2-way image classification set "AFQC" from GitHub (mustafa20999/AFQC); label vocabulary: apple fresh, apple rotten.

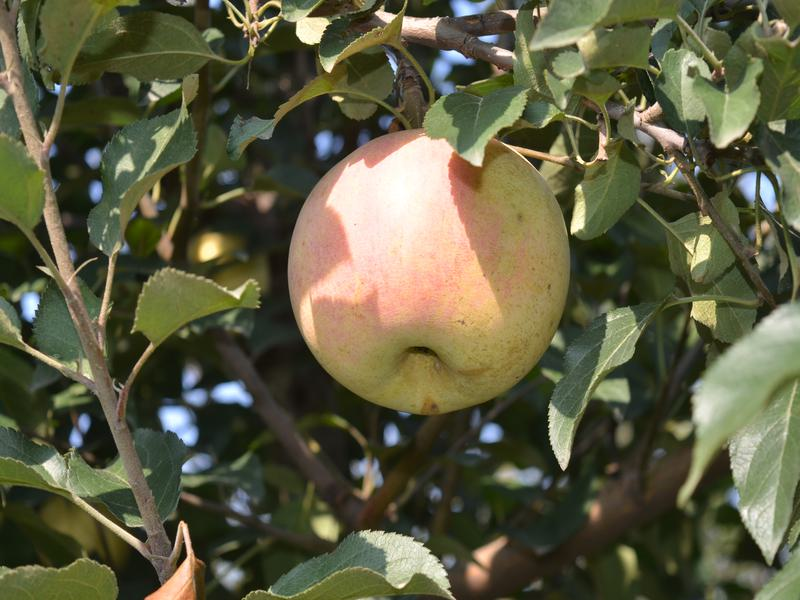
Label: apple fresh

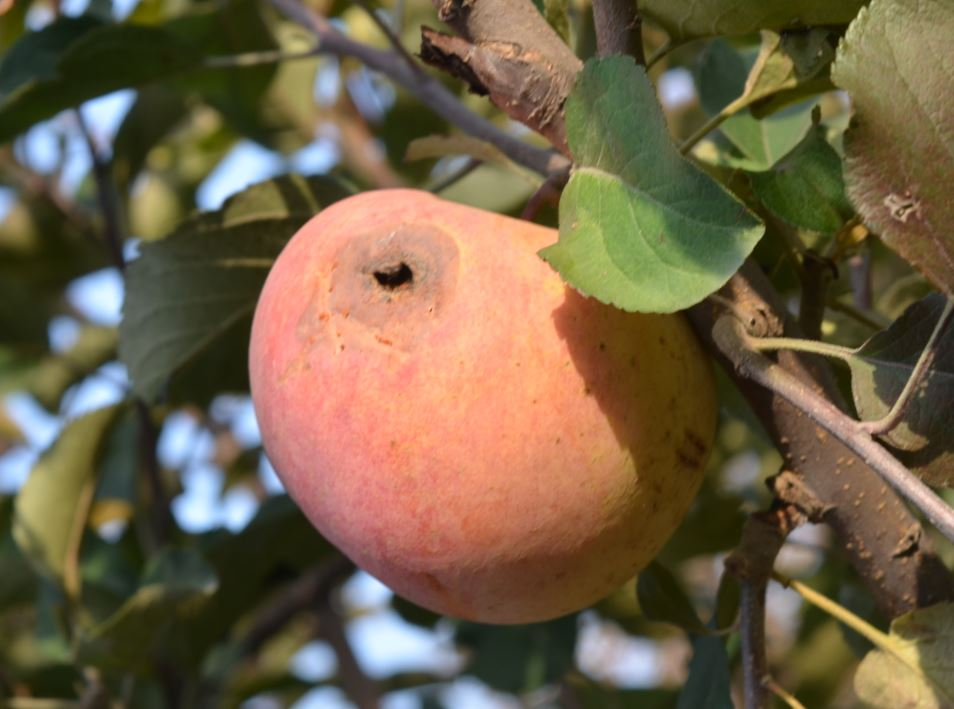
Label: apple rotten

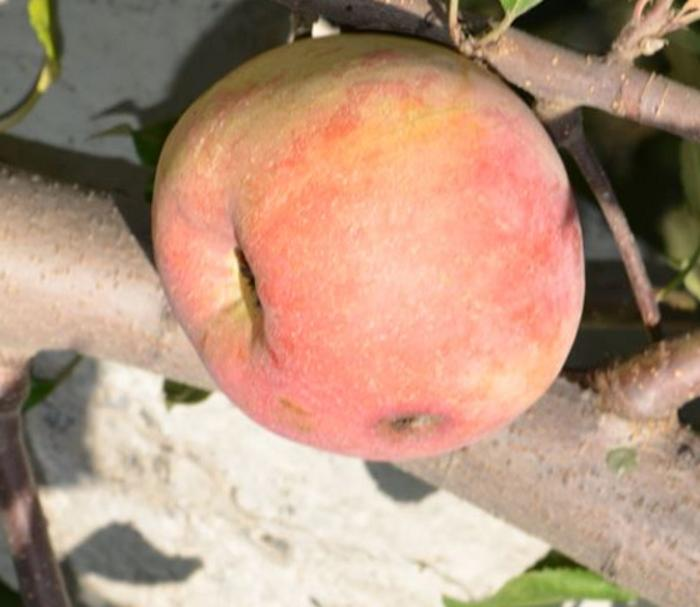
Label: apple rotten

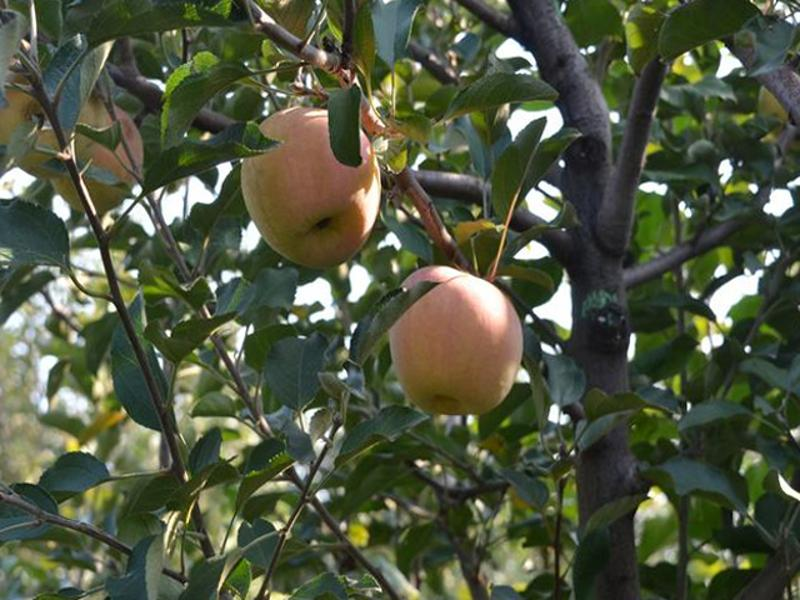
Label: apple fresh

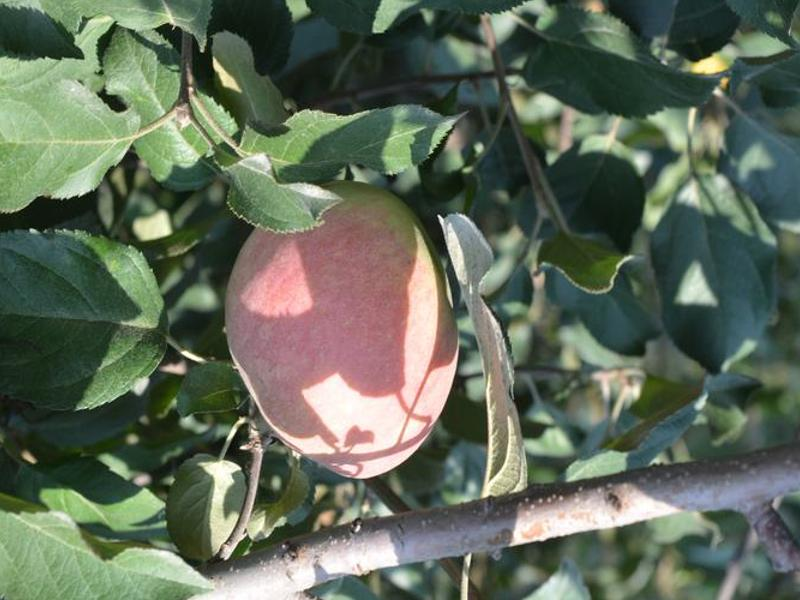
Label: apple fresh

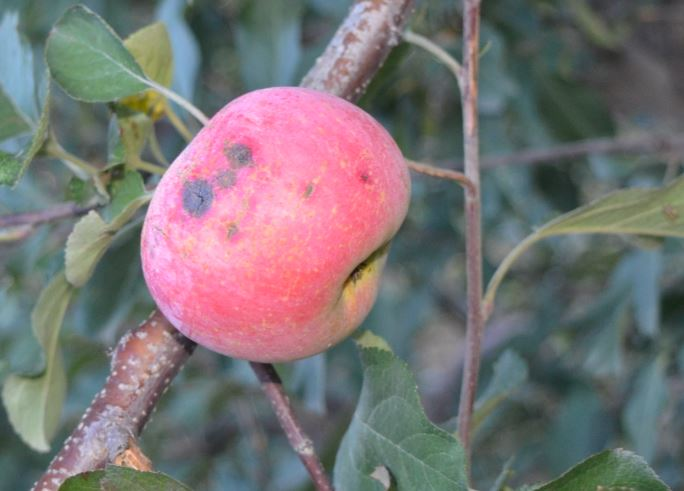
Label: apple rotten
